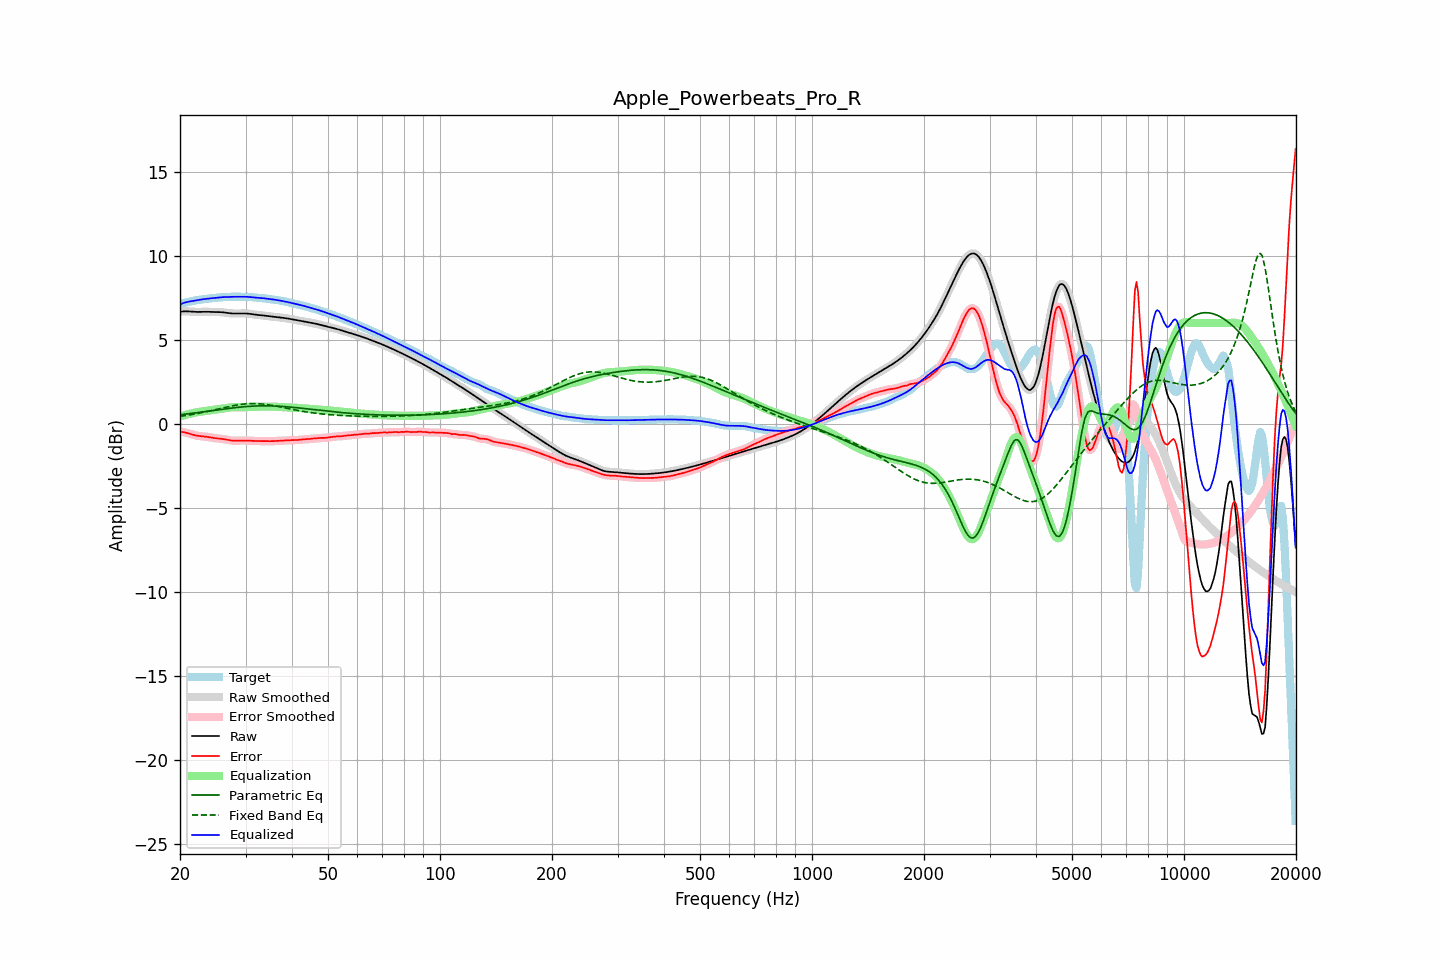

The file beside this chart, header and first rows:
frequency, raw, error, smoothed, error_smoothed, equalization, parametric_eq, fixed_band_eq, equalized_raw, equalized_smoothed, target
20.00, 6.67, -0.46, 6.67, -0.46, 0.44, 0.54, 0.45, 7.11, 7.11, 7.13
20.20, 6.68, -0.47, 6.68, -0.47, 0.47, 0.55, 0.46, 7.15, 7.15, 7.16
20.40, 6.69, -0.49, 6.69, -0.49, 0.49, 0.56, 0.48, 7.19, 7.19, 7.18
20.61, 6.70, -0.51, 6.70, -0.51, 0.52, 0.57, 0.49, 7.22, 7.22, 7.21
20.81, 6.70, -0.53, 6.70, -0.53, 0.55, 0.59, 0.51, 7.24, 7.24, 7.23
21.02, 6.69, -0.56, 6.69, -0.56, 0.57, 0.60, 0.52, 7.26, 7.26, 7.25
21.23, 6.69, -0.59, 6.69, -0.59, 0.59, 0.61, 0.54, 7.28, 7.28, 7.28
21.44, 6.68, -0.62, 6.68, -0.62, 0.62, 0.62, 0.55, 7.30, 7.30, 7.30
21.66, 6.67, -0.64, 6.67, -0.64, 0.64, 0.63, 0.57, 7.31, 7.31, 7.32
21.87, 6.66, -0.67, 6.67, -0.67, 0.66, 0.65, 0.59, 7.33, 7.33, 7.33
22.09, 6.66, -0.69, 6.66, -0.69, 0.68, 0.66, 0.60, 7.35, 7.35, 7.35
22.31, 6.66, -0.71, 6.66, -0.71, 0.70, 0.67, 0.62, 7.36, 7.36, 7.37
22.54, 6.66, -0.72, 6.66, -0.72, 0.72, 0.68, 0.64, 7.38, 7.38, 7.38
22.76, 6.67, -0.73, 6.67, -0.73, 0.73, 0.70, 0.66, 7.40, 7.40, 7.40
22.99, 6.67, -0.74, 6.67, -0.74, 0.74, 0.71, 0.68, 7.41, 7.41, 7.41
23.22, 6.67, -0.75, 6.67, -0.75, 0.75, 0.72, 0.70, 7.43, 7.43, 7.42
23.45, 6.67, -0.76, 6.67, -0.76, 0.77, 0.74, 0.72, 7.44, 7.44, 7.43
23.69, 6.67, -0.77, 6.67, -0.77, 0.78, 0.75, 0.74, 7.45, 7.45, 7.45
23.92, 6.67, -0.79, 6.67, -0.79, 0.79, 0.76, 0.76, 7.46, 7.46, 7.46
24.16, 6.66, -0.81, 6.66, -0.81, 0.81, 0.78, 0.78, 7.47, 7.47, 7.47
24.40, 6.66, -0.82, 6.66, -0.82, 0.82, 0.79, 0.80, 7.48, 7.48, 7.48
24.65, 6.66, -0.84, 6.66, -0.84, 0.83, 0.80, 0.83, 7.49, 7.49, 7.49
24.89, 6.65, -0.85, 6.66, -0.85, 0.85, 0.82, 0.85, 7.50, 7.50, 7.51
25.14, 6.65, -0.86, 6.65, -0.86, 0.86, 0.83, 0.87, 7.51, 7.51, 7.51
25.39, 6.65, -0.87, 6.65, -0.87, 0.87, 0.84, 0.89, 7.52, 7.52, 7.52
25.65, 6.65, -0.88, 6.65, -0.88, 0.88, 0.86, 0.91, 7.53, 7.53, 7.53
25.91, 6.64, -0.89, 6.64, -0.89, 0.90, 0.87, 0.94, 7.54, 7.54, 7.53
26.16, 6.63, -0.90, 6.63, -0.90, 0.91, 0.88, 0.96, 7.55, 7.54, 7.54
26.43, 6.62, -0.92, 6.62, -0.92, 0.93, 0.89, 0.98, 7.55, 7.55, 7.54
26.69, 6.61, -0.94, 6.61, -0.94, 0.94, 0.91, 1.00, 7.55, 7.55, 7.55
26.96, 6.59, -0.96, 6.59, -0.96, 0.96, 0.92, 1.02, 7.55, 7.55, 7.55
27.23, 6.58, -0.98, 6.58, -0.98, 0.97, 0.93, 1.04, 7.55, 7.55, 7.56
27.50, 6.57, -0.99, 6.57, -0.99, 0.98, 0.94, 1.06, 7.56, 7.56, 7.56
27.77, 6.57, -1.00, 6.57, -1.00, 0.99, 0.95, 1.08, 7.56, 7.56, 7.57
28.05, 6.57, -1.00, 6.57, -1.00, 1.00, 0.96, 1.10, 7.56, 7.56, 7.57
28.33, 6.57, -1.00, 6.57, -1.00, 1.00, 0.98, 1.12, 7.57, 7.57, 7.57
28.62, 6.57, -1.00, 6.57, -1.00, 1.00, 0.99, 1.13, 7.57, 7.57, 7.57
28.90, 6.57, -0.99, 6.57, -0.99, 1.00, 1.00, 1.15, 7.57, 7.57, 7.57
29.19, 6.57, -0.99, 6.57, -0.99, 0.99, 1.00, 1.16, 7.57, 7.57, 7.56
29.48, 6.57, -0.99, 6.57, -0.99, 0.99, 1.01, 1.17, 7.57, 7.57, 7.56
29.78, 6.57, -0.99, 6.57, -0.99, 0.99, 1.02, 1.18, 7.56, 7.57, 7.56
30.08, 6.57, -0.99, 6.57, -0.99, 0.99, 1.03, 1.19, 7.56, 7.56, 7.56
30.38, 6.56, -0.99, 6.56, -0.99, 1.00, 1.04, 1.20, 7.56, 7.56, 7.56
30.68, 6.55, -1.00, 6.55, -1.00, 1.00, 1.04, 1.20, 7.55, 7.55, 7.55
30.99, 6.54, -1.01, 6.54, -1.01, 1.01, 1.05, 1.21, 7.54, 7.54, 7.55
31.30, 6.52, -1.01, 6.52, -1.01, 1.01, 1.05, 1.21, 7.53, 7.53, 7.54
31.61, 6.51, -1.02, 6.51, -1.02, 1.01, 1.06, 1.21, 7.52, 7.52, 7.53
31.93, 6.50, -1.02, 6.50, -1.02, 1.02, 1.06, 1.21, 7.51, 7.51, 7.52
32.24, 6.49, -1.02, 6.49, -1.02, 1.02, 1.07, 1.21, 7.51, 7.51, 7.51
32.57, 6.48, -1.02, 6.48, -1.02, 1.02, 1.07, 1.20, 7.50, 7.50, 7.50
32.89, 6.47, -1.02, 6.47, -1.02, 1.02, 1.07, 1.19, 7.49, 7.49, 7.49
33.22, 6.46, -1.02, 6.46, -1.02, 1.02, 1.07, 1.18, 7.48, 7.48, 7.48
33.55, 6.45, -1.02, 6.45, -1.02, 1.03, 1.07, 1.17, 7.48, 7.47, 7.47
33.89, 6.44, -1.03, 6.44, -1.03, 1.03, 1.07, 1.16, 7.46, 7.46, 7.46
34.23, 6.42, -1.03, 6.42, -1.03, 1.03, 1.07, 1.15, 7.45, 7.45, 7.45
34.57, 6.41, -1.03, 6.41, -1.03, 1.03, 1.07, 1.14, 7.44, 7.44, 7.44
34.92, 6.39, -1.03, 6.40, -1.03, 1.03, 1.07, 1.12, 7.42, 7.42, 7.42
35.27, 6.38, -1.03, 6.38, -1.03, 1.03, 1.07, 1.10, 7.41, 7.41, 7.41
35.62, 6.37, -1.03, 6.37, -1.03, 1.03, 1.07, 1.09, 7.40, 7.40, 7.40
35.97, 6.37, -1.02, 6.36, -1.02, 1.02, 1.06, 1.07, 7.39, 7.39, 7.39
... 635 more rows
